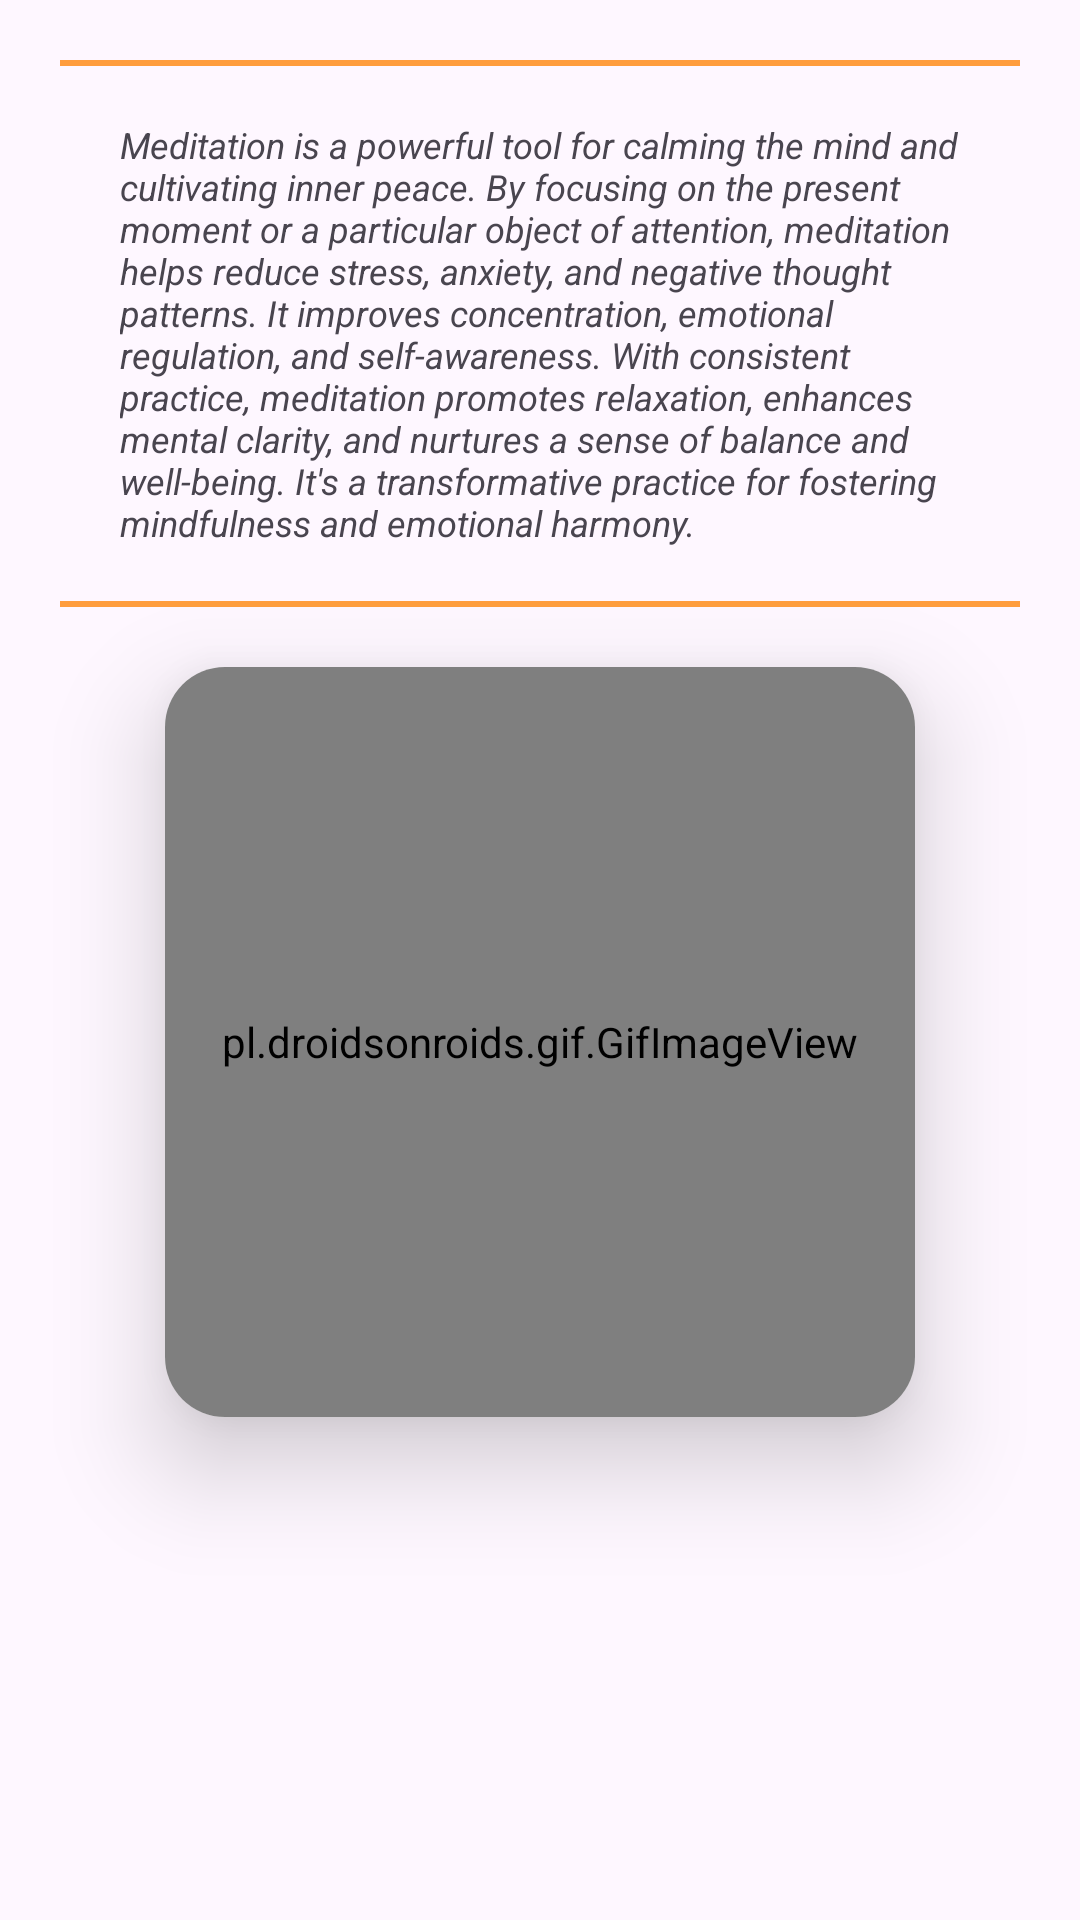

Here is an Android app screen rendered from its layout file. Give the layout XML and the strings, colors and styles it references.
<!-- AndroidManifest.xml: application theme Theme.VitalizeMe -->
<!-- res/layout/fragment_meditation.xml -->
<?xml version="1.0" encoding="utf-8"?>
<LinearLayout xmlns:android="http://schemas.android.com/apk/res/android"
    xmlns:tools="http://schemas.android.com/tools"
    android:layout_width="match_parent"
    android:layout_height="match_parent"
    xmlns:app="http://schemas.android.com/apk/res-auto"
    android:orientation="vertical"
    tools:context=".view.main.plans.MeditationFragment">

    <TextView
        android:layout_margin="20dp"
        android:layout_width="match_parent"
        android:layout_height="wrap_content"
        android:text="@string/MeditationText"
        android:padding="20dp"
        android:justificationMode="inter_character"
        android:textSize="12sp"
        android:textStyle="italic"
        android:background="@drawable/highlights"
        />


    <androidx.cardview.widget.CardView
        android:layout_width="250dp"
        android:layout_height="250dp"
        android:layout_gravity="center"
        app:cardElevation="20dp"
        app:cardCornerRadius="20dp"
        >
        <pl.droidsonroids.gif.GifImageView
            android:layout_width="match_parent"
            android:layout_height="match_parent"
            android:src="@drawable/breathing"
            />
    </androidx.cardview.widget.CardView>

</LinearLayout>
<!-- resources referenced by this layout -->
<resources>
  <!-- drawable highlights (drawable) -->
  <?xml version="1.0" encoding="utf-8"?>
  <layer-list xmlns:android="http://schemas.android.com/apk/res/android">
      
      <item android:top="0dp" android:left="-2dp" android:right="-2dp" android:bottom="-2dp">
          <shape android:shape="rectangle">
              <stroke android:width="2dp" android:color="@color/primary" /> 
              <solid android:color="@android:color/transparent" />
          </shape>
      </item>
  
      
      <item android:bottom="0dp" android:left="-2dp" android:right="-2dp" android:top="-2dp">
          <shape android:shape="rectangle">
              <stroke android:width="2dp" android:color="@color/primary" /> 
              <solid android:color="@android:color/transparent" />
          </shape>
      </item>
  </layer-list>
  <string name="MeditationText">
          Meditation is a powerful tool for calming the mind and cultivating inner peace. By focusing on the present moment or a particular object of attention, meditation helps reduce stress, anxiety, and negative thought patterns. It improves concentration, emotional regulation, and self-awareness. With consistent practice, meditation promotes relaxation, enhances mental clarity, and nurtures a sense of balance and well-being. It\'s a transformative practice for fostering mindfulness and emotional harmony.
      </string>
  <style name="Theme.VitalizeMe" parent="Base.Theme.VitalizeMe" />
  <color name="primary">#FF9D3D</color>
  <style name="Base.Theme.VitalizeMe" parent="Theme.Material3.DayNight.NoActionBar">
          
          <item name="colorPrimary">@color/primary</item>
          <item name="colorAccent">@color/primary</item>
          <item name="backgroundColor">@color/background</item>
          <item name="colorSecondary">@color/secondary</item>
          <item name="android:statusBarColor">@color/black</item>
      </style>
  <color name="background">#F5F3F8</color>
  <color name="secondary">#FFBD73</color>
  <color name="black">#FF000000</color>
</resources>
